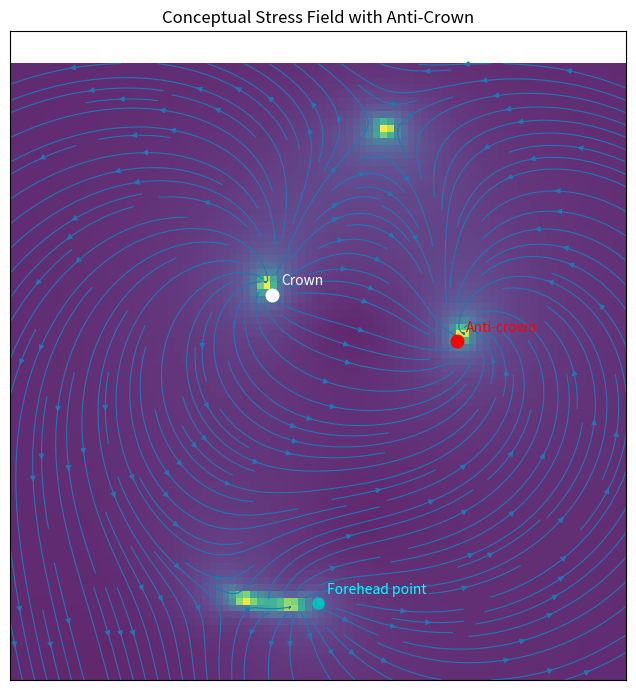

Write Python code to recreate this figure.
#!/usr/bin/env python3
"""
01_anti_crown_stress_field.py

Conceptual coupled-defect field simulation.

This script extends the basic scalp-orientation field model by adding a
convergent rotational defect, termed here an "anti-crown". The model is
geometrical and physical only. It is not a diagnostic or therapeutic model.

Field components:
- crown: divergent rotational defect
- forehead point: weaker secondary divergent defect
- anti-crown: convergent rotational defect

The background image shows a simple directional-gradient stress proxy.
The streamlines show the normalized orientation field.
"""

from pathlib import Path

import numpy as np
import matplotlib.pyplot as plt


def defect_field(
    X: np.ndarray,
    Y: np.ndarray,
    position: tuple[float, float],
    strength: float = 1.0,
    rotational: float = 0.0,
    convergent: bool = False,
    regularization: float = 0.02,
) -> tuple[np.ndarray, np.ndarray]:
    """Generate a combined radial + rotational vector field."""

    px, py = position
    dx = X - px
    dy = Y - py

    r2 = dx**2 + dy**2 + regularization
    sign = -1.0 if convergent else 1.0

    U = sign * strength * dx / r2
    V = sign * strength * dy / r2

    U += rotational * (-dy) / r2
    V += rotational * dx / r2

    return U, V


def compute_directional_stress_proxy(U: np.ndarray, V: np.ndarray) -> np.ndarray:
    """
    Compute a simple directional-gradient stress proxy.

    This is not a material stress tensor. It is a qualitative scalar proxy
    for rapid changes in vector-field direction.
    """

    dU_dy, dU_dx = np.gradient(U)
    dV_dy, dV_dx = np.gradient(V)

    return np.sqrt(dU_dx**2 + dU_dy**2 + dV_dx**2 + dV_dy**2)


def main() -> None:
    output_dir = Path("outputs")
    output_dir.mkdir(exist_ok=True)

    nx, ny = 90, 90
    x = np.linspace(-1.0, 1.0, nx)
    y = np.linspace(-1.0, 1.0, ny)
    X, Y = np.meshgrid(x, y)

    crown = (-0.15, 0.25)
    forehead = (0.0, -0.75)
    anti_crown = (0.45, 0.10)

    U_crown, V_crown = defect_field(
        X, Y, crown, strength=1.0, rotational=0.4, convergent=False
    )

    U_forehead, V_forehead = defect_field(
        X, Y, forehead, strength=0.5, rotational=-0.2, convergent=False
    )

    U_anti, V_anti = defect_field(
        X, Y, anti_crown, strength=1.2, rotational=0.8, convergent=True
    )

    U = U_crown + U_forehead + U_anti
    V = V_crown + V_forehead + V_anti

    magnitude = np.sqrt(U**2 + V**2) + 1e-12
    U = U / magnitude
    V = V / magnitude

    stress_proxy = compute_directional_stress_proxy(U, V)

    fig, ax = plt.subplots(figsize=(7, 7))

    ax.imshow(stress_proxy, extent=[-1, 1, -1, 1], origin="lower", alpha=0.85)
    ax.streamplot(x, y, U, V, density=1.7, linewidth=0.8, arrowsize=0.8)

    ax.plot(*crown, "wo", markersize=9)
    ax.text(crown[0] + 0.03, crown[1] + 0.03, "Crown", color="white")

    ax.plot(*forehead, "co", markersize=8)
    ax.text(forehead[0] + 0.03, forehead[1] + 0.03, "Forehead point", color="cyan")

    ax.plot(*anti_crown, "ro", markersize=9)
    ax.text(anti_crown[0] + 0.03, anti_crown[1] + 0.03, "Anti-crown", color="red")

    ax.set_title("Conceptual Stress Field with Anti-Crown")
    ax.set_xticks([])
    ax.set_yticks([])

    fig.tight_layout()

    output_path = output_dir / "anti_crown_stress_field.png"
    fig.savefig(output_path, dpi=200, bbox_inches="tight")
    plt.close(fig)

    print(f"Saved figure to: {output_path}")


if __name__ == "__main__":
    main()
